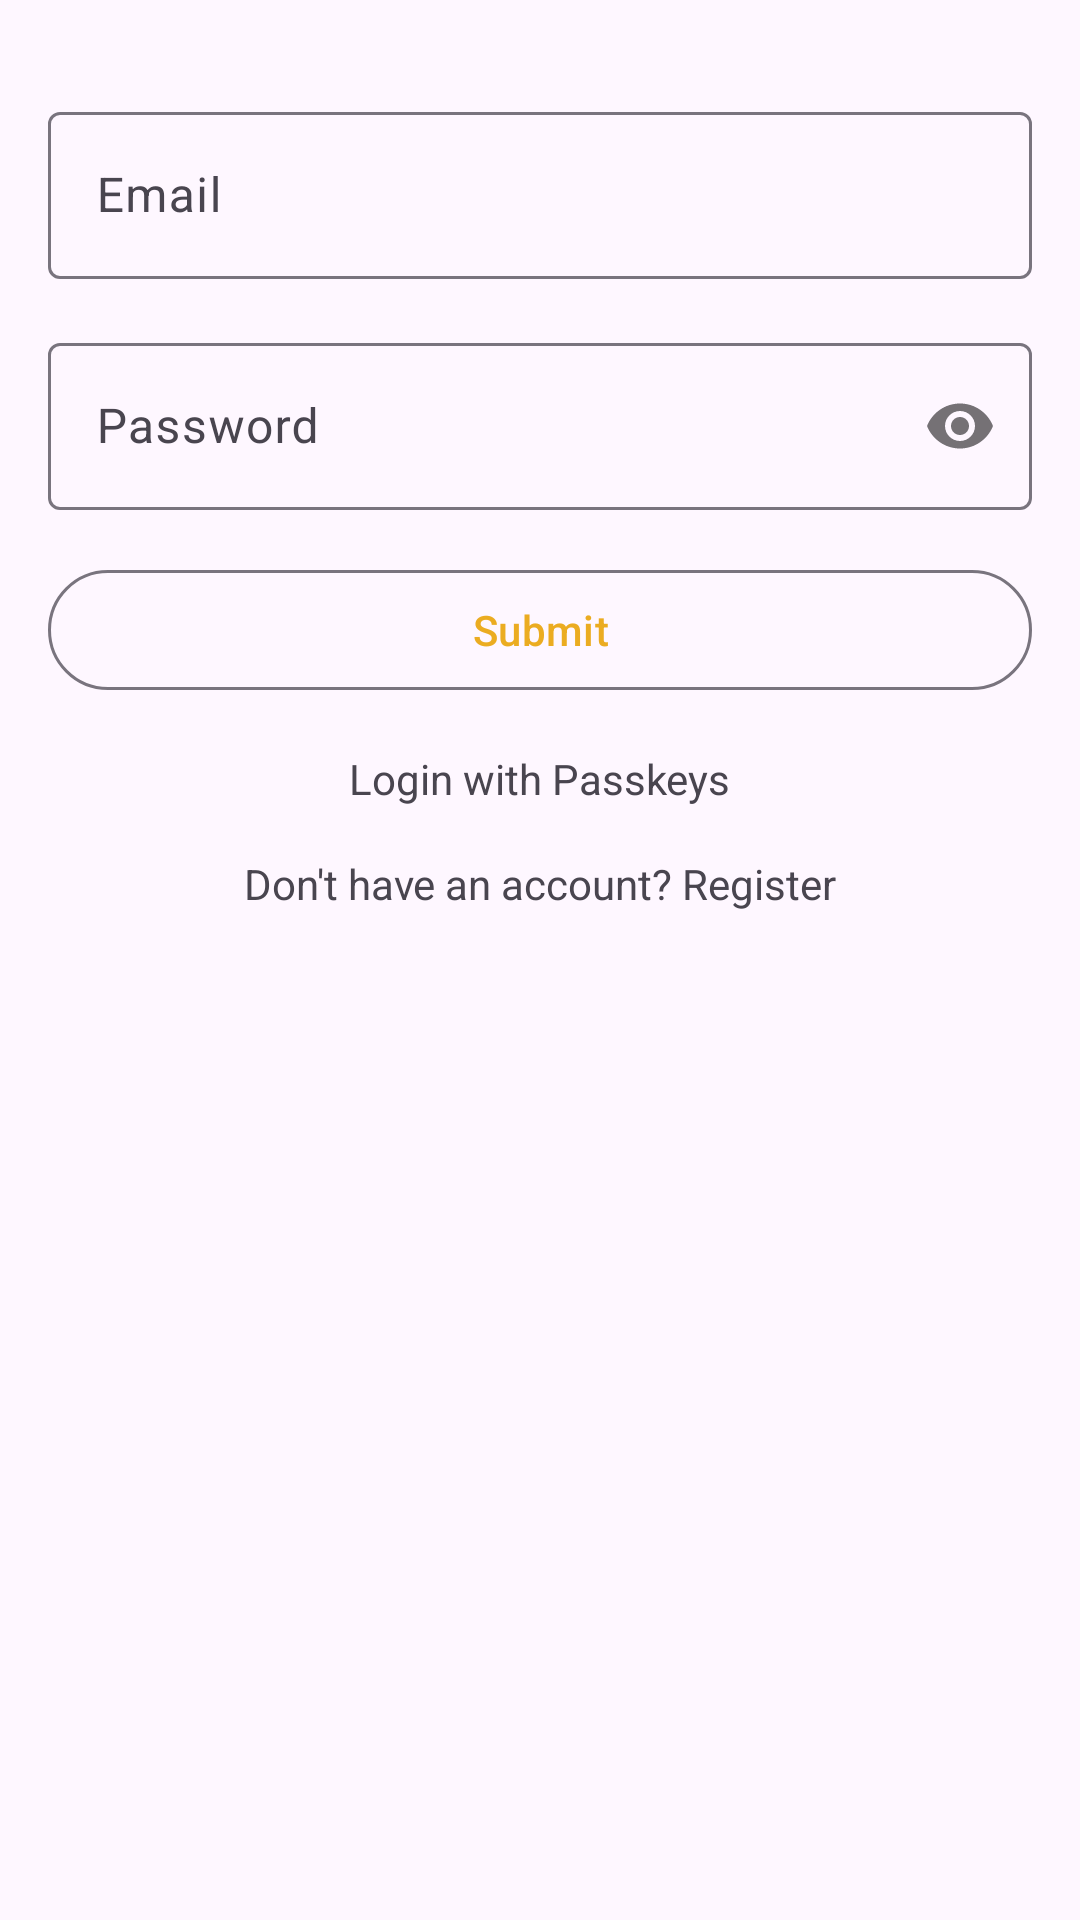

The Android layout XML behind this screen, and the referenced resources:
<!-- AndroidManifest.xml: application theme Theme.Passkeys -->
<!-- res/layout/fragment_auth_login.xml -->
<androidx.constraintlayout.widget.ConstraintLayout xmlns:android="http://schemas.android.com/apk/res/android"
    xmlns:app="http://schemas.android.com/apk/res-auto"
    android:layout_width="match_parent"
    android:layout_height="match_parent">

    <com.google.android.material.textfield.TextInputLayout
        android:id="@+id/emailLayout"
        style="@style/Widget.Material3.TextInputLayout.OutlinedBox"
        android:layout_width="0dp"
        android:layout_height="wrap_content"
        android:layout_marginStart="16dp"
        android:layout_marginTop="32dp"
        android:layout_marginEnd="16dp"
        app:layout_constraintEnd_toEndOf="parent"
        app:layout_constraintStart_toStartOf="parent"
        app:layout_constraintTop_toTopOf="parent">

        <com.google.android.material.textfield.TextInputEditText
            android:id="@+id/emailEditText"
            android:layout_width="match_parent"
            android:layout_height="wrap_content"
            android:hint="@string/email"
            android:inputType="textEmailAddress" />
    </com.google.android.material.textfield.TextInputLayout>

    <com.google.android.material.textfield.TextInputLayout
        android:id="@+id/passwordLayout"
        style="@style/Widget.Material3.TextInputLayout.OutlinedBox"
        android:layout_width="0dp"
        android:layout_height="wrap_content"
        android:layout_marginStart="16dp"
        android:layout_marginTop="16dp"
        android:layout_marginEnd="16dp"
        app:layout_constraintEnd_toEndOf="parent"
        app:layout_constraintStart_toStartOf="parent"
        app:layout_constraintTop_toBottomOf="@id/emailLayout"
        app:passwordToggleEnabled="true">

        <com.google.android.material.textfield.TextInputEditText
            android:id="@+id/passwordEditText"
            android:layout_width="match_parent"
            android:layout_height="wrap_content"
            android:hint="@string/password"
            android:inputType="textPassword" />
    </com.google.android.material.textfield.TextInputLayout>

    <com.google.android.material.button.MaterialButton
        android:id="@+id/submitButton"
        style="@style/Widget.Material3.Button.OutlinedButton"
        android:layout_width="0dp"
        android:layout_height="wrap_content"
        android:layout_marginStart="16dp"
        android:layout_marginTop="16dp"
        android:layout_marginEnd="16dp"
        android:text="@string/submit"
        app:layout_constraintEnd_toEndOf="parent"
        app:layout_constraintStart_toStartOf="parent"
        app:layout_constraintTop_toBottomOf="@id/passwordLayout" />

    <TextView
        android:id="@+id/alternateLogin"
        android:layout_width="wrap_content"
        android:layout_height="wrap_content"
        android:layout_marginTop="16dp"
        android:text="@string/login_with_passkeys"
        app:layout_constraintEnd_toEndOf="parent"
        app:layout_constraintStart_toStartOf="parent"
        app:layout_constraintTop_toBottomOf="@id/submitButton" />

    <TextView
        android:id="@+id/register"
        android:layout_width="wrap_content"
        android:layout_height="wrap_content"
        android:layout_marginTop="16dp"
        android:text="@string/register"
        app:layout_constraintEnd_toEndOf="parent"
        app:layout_constraintStart_toStartOf="parent"
        app:layout_constraintTop_toBottomOf="@id/alternateLogin" />

</androidx.constraintlayout.widget.ConstraintLayout>
<!-- resources referenced by this layout -->
<resources>
  <string name="email">Email</string>
  <string name="login_with_passkeys">Login with Passkeys</string>
  <string name="password">Password</string>
  <string name="register">Don\'t have an account? Register</string>
  <string name="submit">Submit</string>
  <style name="Theme.Passkeys" parent="Base.Theme.Passkeys" />
  <style name="Base.Theme.Passkeys" parent="Theme.Material3.DayNight.NoActionBar">
          
           <item name="colorPrimary">@color/primary</item>
      </style>
  <color name="primary">#EBAC21</color>
</resources>
